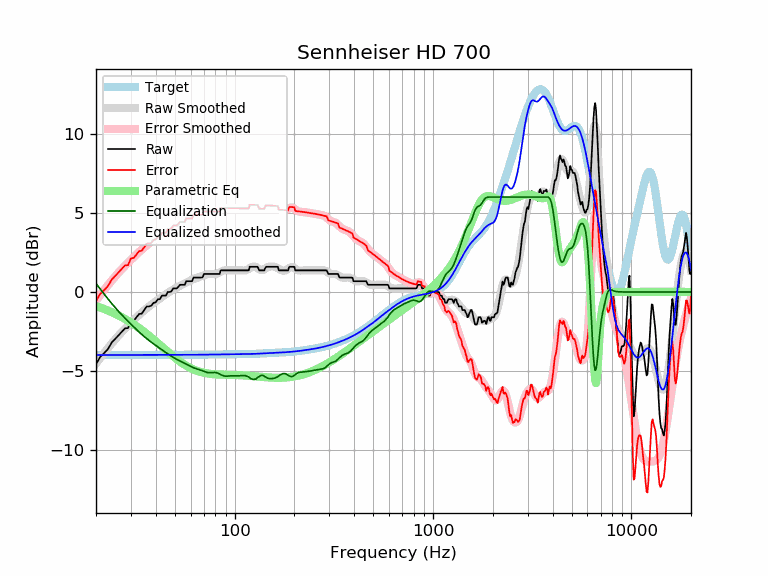

Data behind this chart, as committed beside it:
frequency, raw, error, smoothed, error_smoothed, equalization, parametric_eq, equalized_raw, equalized_smoothed, target
20, -4.56, -0.57, -4.52, -0.54, 0.54, -0.89, -4.02, -3.98, -3.98
21, -4.10, -0.12, -4.17, -0.19, 0.19, -0.98, -3.91, -3.98, -3.98
22, -3.86, 0.12, -3.84, 0.14, -0.14, -1.08, -3.99, -3.98, -3.98
23, -3.60, 0.38, -3.54, 0.44, -0.44, -1.17, -4.04, -3.98, -3.98
24, -3.19, 0.79, -3.25, 0.73, -0.73, -1.27, -3.92, -3.98, -3.98
25, -2.96, 1.02, -2.99, 0.99, -0.99, -1.37, -3.95, -3.98, -3.98
26, -2.74, 1.24, -2.75, 1.23, -1.23, -1.48, -3.96, -3.98, -3.98
27, -2.51, 1.47, -2.53, 1.45, -1.45, -1.59, -3.96, -3.98, -3.98
28, -2.29, 1.68, -2.32, 1.66, -1.66, -1.70, -3.95, -3.98, -3.98
29, -2.28, 1.70, -2.12, 1.85, -1.85, -1.81, -4.13, -3.97, -3.97
30, -1.85, 2.13, -1.94, 2.03, -2.03, -1.93, -3.88, -3.97, -3.97
31, -1.82, 2.15, -1.76, 2.21, -2.21, -2.04, -4.03, -3.97, -3.97
32, -1.60, 2.38, -1.60, 2.37, -2.37, -2.16, -3.97, -3.97, -3.97
33, -1.39, 2.58, -1.44, 2.53, -2.53, -2.28, -3.92, -3.97, -3.97
34, -1.37, 2.60, -1.29, 2.68, -2.68, -2.40, -4.05, -3.97, -3.97
35, -1.14, 2.83, -1.16, 2.82, -2.82, -2.52, -3.95, -3.97, -3.97
36, -0.92, 3.05, -1.03, 2.94, -2.94, -2.64, -3.86, -3.97, -3.97
37, -0.91, 3.06, -0.91, 3.06, -3.06, -2.76, -3.97, -3.97, -3.97
38, -0.86, 3.11, -0.80, 3.17, -3.17, -2.88, -4.04, -3.97, -3.97
39, -0.68, 3.29, -0.69, 3.28, -3.28, -3.00, -3.96, -3.97, -3.97
40, -0.65, 3.32, -0.59, 3.37, -3.37, -3.12, -4.03, -3.97, -3.97
41, -0.46, 3.51, -0.50, 3.47, -3.47, -3.23, -3.93, -3.97, -3.97
42, -0.46, 3.51, -0.41, 3.56, -3.56, -3.35, -4.02, -3.97, -3.97
43, -0.23, 3.74, -0.31, 3.65, -3.65, -3.46, -3.88, -3.97, -3.97
44, -0.23, 3.74, -0.23, 3.74, -3.74, -3.57, -3.97, -3.97, -3.97
45, -0.23, 3.74, -0.14, 3.83, -3.83, -3.67, -4.05, -3.97, -3.97
46, 0.00, 3.97, -0.06, 3.91, -3.91, -3.78, -3.91, -3.97, -3.97
47, 0.00, 3.97, 0.01, 3.98, -3.98, -3.87, -3.98, -3.97, -3.97
48, 0.04, 4.01, 0.09, 4.06, -4.06, -3.97, -4.01, -3.97, -3.97
49, 0.23, 4.20, 0.16, 4.13, -4.13, -4.06, -3.90, -3.97, -3.97
50, 0.23, 4.20, 0.22, 4.19, -4.19, -4.15, -3.96, -3.97, -3.97
51, 0.23, 4.20, 0.28, 4.25, -4.25, -4.24, -4.02, -3.97, -3.97
52, 0.33, 4.30, 0.34, 4.31, -4.31, -4.32, -3.98, -3.97, -3.97
53, 0.46, 4.43, 0.39, 4.36, -4.36, -4.39, -3.91, -3.97, -3.97
54, 0.46, 4.43, 0.45, 4.42, -4.42, -4.46, -3.96, -3.97, -3.97
55, 0.46, 4.43, 0.50, 4.47, -4.47, -4.53, -4.01, -3.97, -3.97
56, 0.46, 4.43, 0.55, 4.52, -4.52, -4.60, -4.06, -3.97, -3.97
57, 0.68, 4.65, 0.60, 4.56, -4.56, -4.66, -3.88, -3.97, -3.97
58, 0.68, 4.65, 0.65, 4.61, -4.61, -4.71, -3.93, -3.97, -3.97
59, 0.68, 4.65, 0.69, 4.66, -4.66, -4.76, -3.98, -3.97, -3.97
60, 0.68, 4.65, 0.74, 4.71, -4.71, -4.81, -4.02, -3.97, -3.97
61, 0.68, 4.65, 0.78, 4.75, -4.75, -4.85, -4.06, -3.97, -3.97
62, 0.91, 4.88, 0.82, 4.78, -4.78, -4.89, -3.87, -3.97, -3.97
63, 0.91, 4.88, 0.85, 4.81, -4.81, -4.93, -3.90, -3.97, -3.97
64, 0.91, 4.88, 0.88, 4.84, -4.84, -4.96, -3.93, -3.96, -3.96
65, 0.91, 4.88, 0.90, 4.87, -4.87, -4.99, -3.96, -3.96, -3.96
66, 0.91, 4.87, 0.93, 4.89, -4.89, -5.02, -3.98, -3.96, -3.96
67, 0.91, 4.87, 0.96, 4.92, -4.92, -5.05, -4.01, -3.96, -3.96
68, 0.91, 4.87, 0.99, 4.95, -4.95, -5.07, -4.04, -3.96, -3.96
69, 0.94, 4.90, 1.02, 4.98, -4.98, -5.09, -4.04, -3.96, -3.96
70, 1.14, 5.10, 1.05, 5.01, -5.01, -5.11, -3.87, -3.96, -3.96
71, 1.14, 5.10, 1.08, 5.04, -5.04, -5.12, -3.90, -3.96, -3.96
72, 1.14, 5.10, 1.11, 5.07, -5.07, -5.14, -3.93, -3.96, -3.96
73, 1.14, 5.10, 1.13, 5.09, -5.09, -5.15, -3.95, -3.96, -3.96
74, 1.14, 5.10, 1.14, 5.10, -5.10, -5.16, -3.96, -3.96, -3.96
75, 1.14, 5.09, 1.15, 5.10, -5.10, -5.17, -3.96, -3.95, -3.95
76, 1.14, 5.09, 1.14, 5.10, -5.10, -5.18, -3.96, -3.95, -3.95
77, 1.14, 5.09, 1.14, 5.09, -5.09, -5.19, -3.95, -3.95, -3.95
78, 1.14, 5.09, 1.13, 5.09, -5.09, -5.19, -3.95, -3.95, -3.95
79, 1.14, 5.09, 1.13, 5.08, -5.08, -5.20, -3.94, -3.95, -3.95
... 553 more rows
